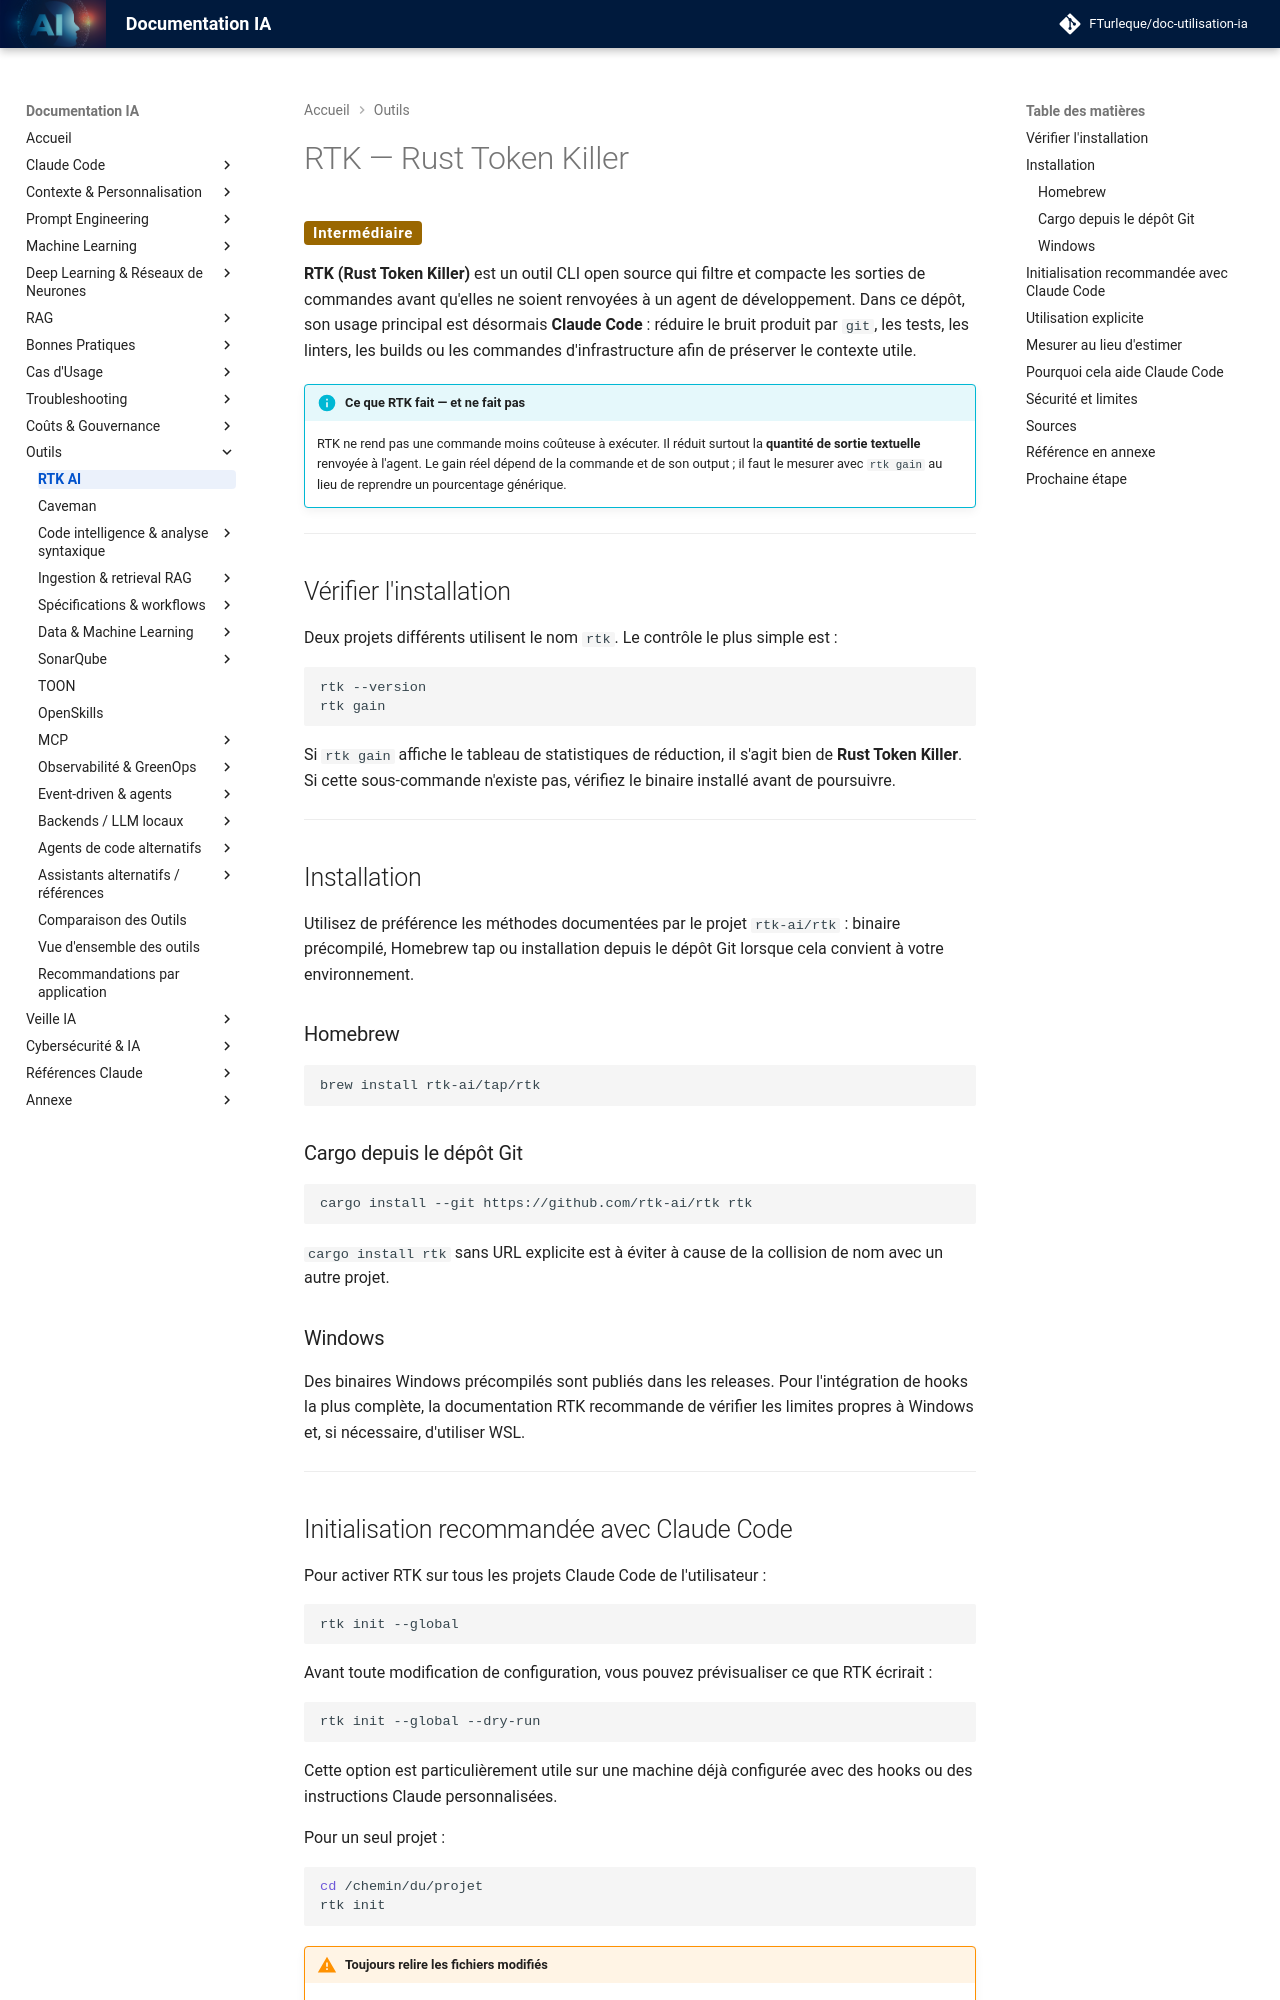

repository: FTurleque/doc-utilisation-ia · page: chapitre-13-outils-economies/rtk/index.html · generator: mkdocs

# RTK — Rust Token Killer

<span class="badge-intermediate">Intermédiaire</span>

**RTK (Rust Token Killer)** est un outil CLI open source qui filtre et compacte les sorties de commandes avant qu'elles ne soient renvoyées à un agent de développement. Dans ce dépôt, son usage principal est désormais **Claude Code** : réduire le bruit produit par `git`, les tests, les linters, les builds ou les commandes d'infrastructure afin de préserver le contexte utile.

!!! info "Ce que RTK fait — et ne fait pas"
    RTK ne rend pas une commande moins coûteuse à exécuter. Il réduit surtout la **quantité de sortie textuelle** renvoyée à l'agent. Le gain réel dépend de la commande et de son output ; il faut le mesurer avec `rtk gain` au lieu de reprendre un pourcentage générique.

---

## Vérifier l'installation

Deux projets différents utilisent le nom `rtk`. Le contrôle le plus simple est :

```bash
rtk --version
rtk gain
```

Si `rtk gain` affiche le tableau de statistiques de réduction, il s'agit bien de **Rust Token Killer**. Si cette sous-commande n'existe pas, vérifiez le binaire installé avant de poursuivre.

---

## Installation

Utilisez de préférence les méthodes documentées par le projet `rtk-ai/rtk` : binaire précompilé, Homebrew tap ou installation depuis le dépôt Git lorsque cela convient à votre environnement.

### Homebrew

```bash
brew install rtk-ai/tap/rtk
```

### Cargo depuis le dépôt Git

```bash
cargo install --git https://github.com/rtk-ai/rtk rtk
```

`cargo install rtk` sans URL explicite est à éviter à cause de la collision de nom avec un autre projet.

### Windows

Des binaires Windows précompilés sont publiés dans les releases. Pour l'intégration de hooks la plus complète, la documentation RTK recommande de vérifier les limites propres à Windows et, si nécessaire, d'utiliser WSL.

---

## Initialisation recommandée avec Claude Code

Pour activer RTK sur tous les projets Claude Code de l'utilisateur :

```bash
rtk init --global
```

Avant toute modification de configuration, vous pouvez prévisualiser ce que RTK écrirait :

```bash
rtk init --global --dry-run
```

Cette option est particulièrement utile sur une machine déjà configurée avec des hooks ou des instructions Claude personnalisées.

Pour un seul projet :

```bash
cd /chemin/du/projet
rtk init
```

!!! warning "Toujours relire les fichiers modifiés"
    Une commande d'initialisation peut modifier les fichiers de configuration de l'agent. Exécutez d'abord `--dry-run` lorsque disponible, puis vérifiez les changements produits. Dans un dépôt Git, contrôlez également `git diff`.

---
